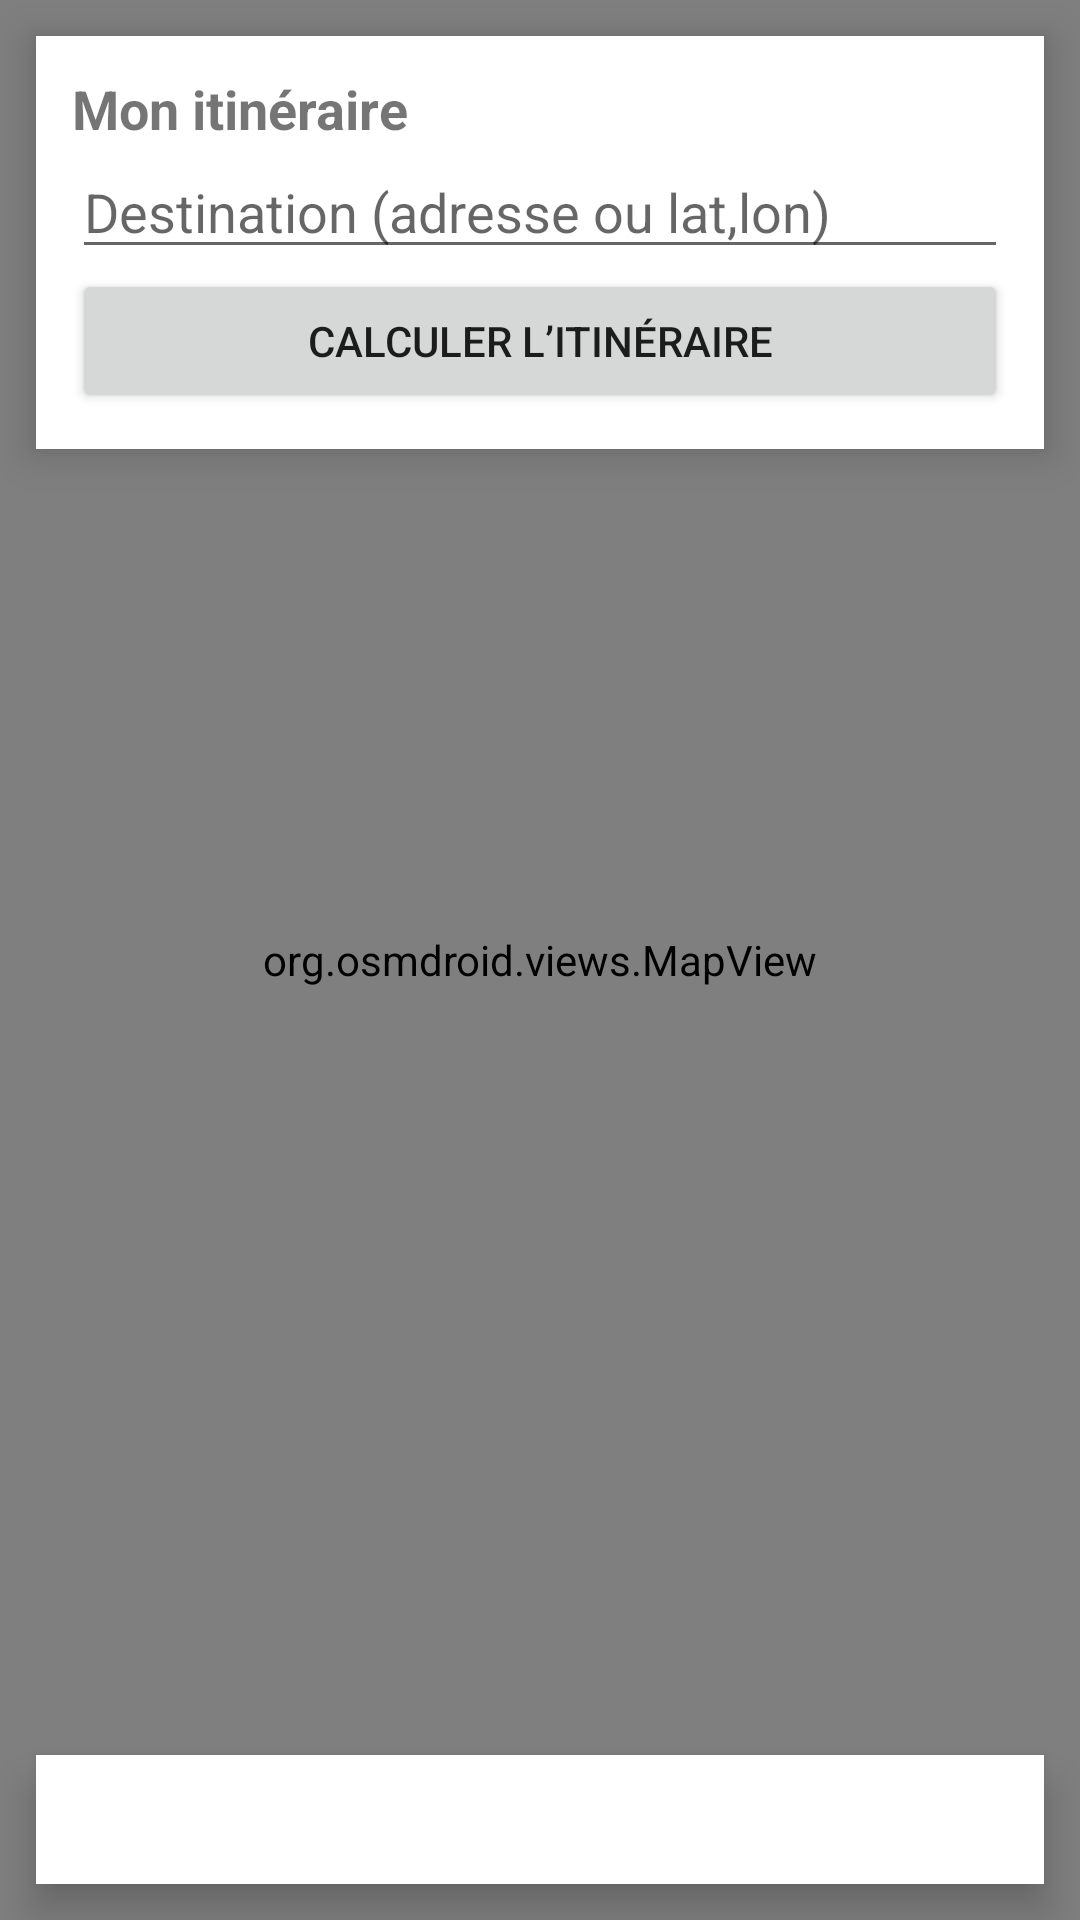

This screen was rendered from an Android layout file. Write that file and the resources it references.
<!-- AndroidManifest.xml: application theme Theme.AppCompat.Light.NoActionBar -->
<!-- res/layout/activity_route.xml -->
<?xml version="1.0" encoding="utf-8"?>
<RelativeLayout xmlns:android="http://schemas.android.com/apk/res/android"
    android:layout_width="match_parent"
    android:layout_height="match_parent">

    
    <org.osmdroid.views.MapView
        android:id="@+id/map"
        android:layout_width="match_parent"
        android:layout_height="match_parent" />

    
    <LinearLayout
        android:orientation="vertical"
        android:padding="12dp"
        android:background="#FFFFFF"
        android:elevation="8dp"
        android:layout_margin="12dp"
        android:layout_width="match_parent"
        android:layout_height="wrap_content">

        <TextView
            android:text="Mon itinéraire"
            android:textStyle="bold"
            android:textSize="18sp"
            android:layout_width="wrap_content"
            android:layout_height="wrap_content" />

        <EditText
            android:id="@+id/etDestination"
            android:hint="Destination (adresse ou lat,lon)"
            android:layout_width="match_parent"
            android:layout_height="wrap_content" />

        <Button
            android:id="@+id/btnRoute"
            android:text="Calculer l’itinéraire"
            android:layout_width="match_parent"
            android:layout_height="wrap_content" />
    </LinearLayout>

    
    <TextView
        android:id="@+id/tvResult"
        android:background="#FFFFFF"
        android:elevation="8dp"
        android:padding="12dp"
        android:layout_margin="12dp"
        android:layout_alignParentBottom="true"
        android:layout_width="match_parent"
        android:layout_height="wrap_content" />

</RelativeLayout>
<!-- resources referenced by this layout -->
<resources>

</resources>
